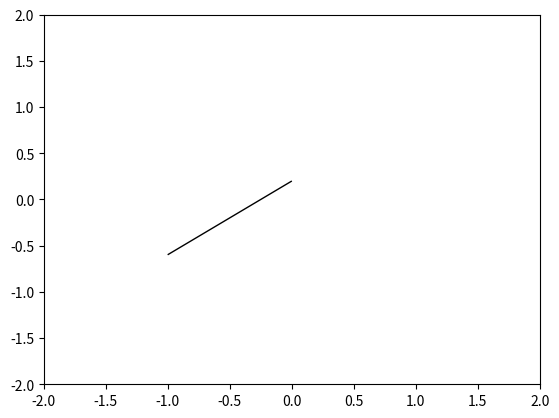

The matplotlib source for this figure:
from matplotlib.animation import FuncAnimation

import numpy as np
from matplotlib import pyplot as plt
from matplotlib.animation import FuncAnimation


# TODO:
#  draw circles to show Fourier coefficients
#  save animation so that it runs smoothly!
# https://towardsdatascience.com/animations-with-matplotlib-d96375c5442c

class Animator(FuncAnimation):
	def __init__(self, fig, ax, fourier, T):
		# init function for FuncAnimation
		self.line, = ax.plot([], [], lw=3)
		self.x_data = []
		self.y_data = []

		def init():
			# create line and arrows
			self.x_data = []
			self.y_data = []
			self.line.set_data([], [])
			return self.line,


		# time delay between frames
		self.interval = 20
		total_frames = int(T*1000 // self.interval)
		kwargs = {
			"init_func": init,
			"frames": total_frames,
			"interval": self.interval,
			"blit": True
		}

		super().__init__(fig, self.animate, **kwargs)
		self.f = fourier


	def animate(self, i):
		t = i * (self.interval / 1000)

		p = self.f(t)[0]
		x, y = p.real, p.imag

		self.x_data.append(x)
		self.y_data.append(y)

		self.line.set_data(self.x_data, self.y_data)
		return self.line,


class Arrow:
	def __init__(self, ax, x, y, n, c):
		self.origin = x + 1j * y
		self.n = n
		self.c = c

		dx, dy = c.real, c.imag
		self.line = ax.arrow(x, y, dx, dy)

	def update(self, t):
		d = self.origin + self.c * np.exp(1j * self.n * t)
		points = [(i.real, i.imag) for i in (self.origin, self.origin + d)]
		self.line.set_xy(points)


if __name__ == "__main__":
	fig, ax = plt.subplots()
	ax.set_xlim([-2, 2])
	ax.set_ylim([-2, 2])
	a = Arrow(ax, 0, 0.2, 1, 1+1j)
	a.update(3.14)
	#anim = Animator(fig, ax, lambda x: [np.exp(1j * x)], 6.28)
	plt.show()